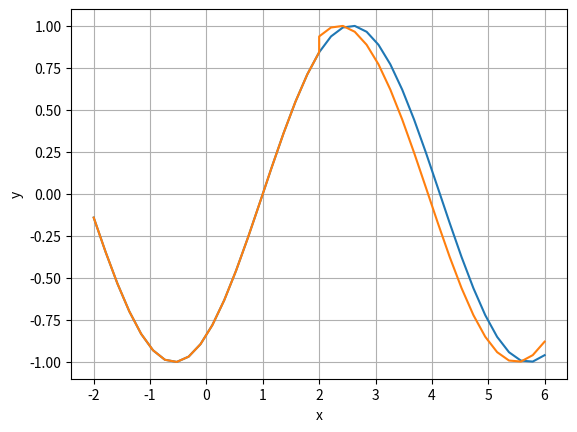

This figure's Python source:
from math import sqrt, pow
import matplotlib.pyplot as plt
import numpy as np


class Neuron:
    def __init__(self, real_values, window, teaching_rate):
        self.window = window
        self.points_num = 20
        self.w = [0] * (self.window + 1)
        self.real_val = real_values
        self.calculated = self.real_val[:self.window] + [0] * (self.points_num - self.window)
        self.nn = teaching_rate

    def train(self, max_iter):
        num = 0
        epsilon = 0
        while num < max_iter:
            for i in range(self.window, self.points_num):
                net = self.w[self.window]
                for j in range(self.window):
                    net += self.w[j] * self.real_val[i - self.window + j]
                self.calculated[i] = net

                for j in range(self.window):
                    self.w[j] += self.nn * (self.real_val[i] - self.calculated[i]) * self.real_val[i - self.window + j]

                epsilon = 0
                for j in range(self.window, self.points_num):
                    epsilon += pow(self.real_val[j] - self.calculated[j], 2)

                epsilon = sqrt(epsilon)

                if epsilon < 0.0001:
                    print(epsilon)
                    break

            num += 1
            print(num, epsilon, self.w)

    def predict(self, num):
        for i in range(self.points_num, self.points_num + num):
            net = self.w[self.window]
            for j in range(self.window):
                net += self.w[j] * self.calculated[i - self.window + j]

            self.calculated += [net]


def calculate(begin, end, points_quantity, f):
    step = (end - begin) / (points_quantity - 1)
    res = []
    points = []
    for i in range(points_quantity):
        points += [begin + step * i]
        res += [f(begin + step * i)]
    return points, res


def main():
    fun = lambda x: np.sin(x-1)
    a = -2
    b = 2
    x, real_values = calculate(a, b, 20, fun)
    x1, y1 = calculate(b, 2 * b - a, 20, fun)
    real_values += y1
    x += x1

    c = 400
    d = 4
    b = 0.5

    n = Neuron(real_values, d, b)
    n.train(c)

    n.predict(20)

    plt.xlabel("x")
    plt.ylabel("y")
    plt.grid()
    plt.plot(x, real_values)
    plt.plot(x, n.calculated)
    plt.show()


main()
